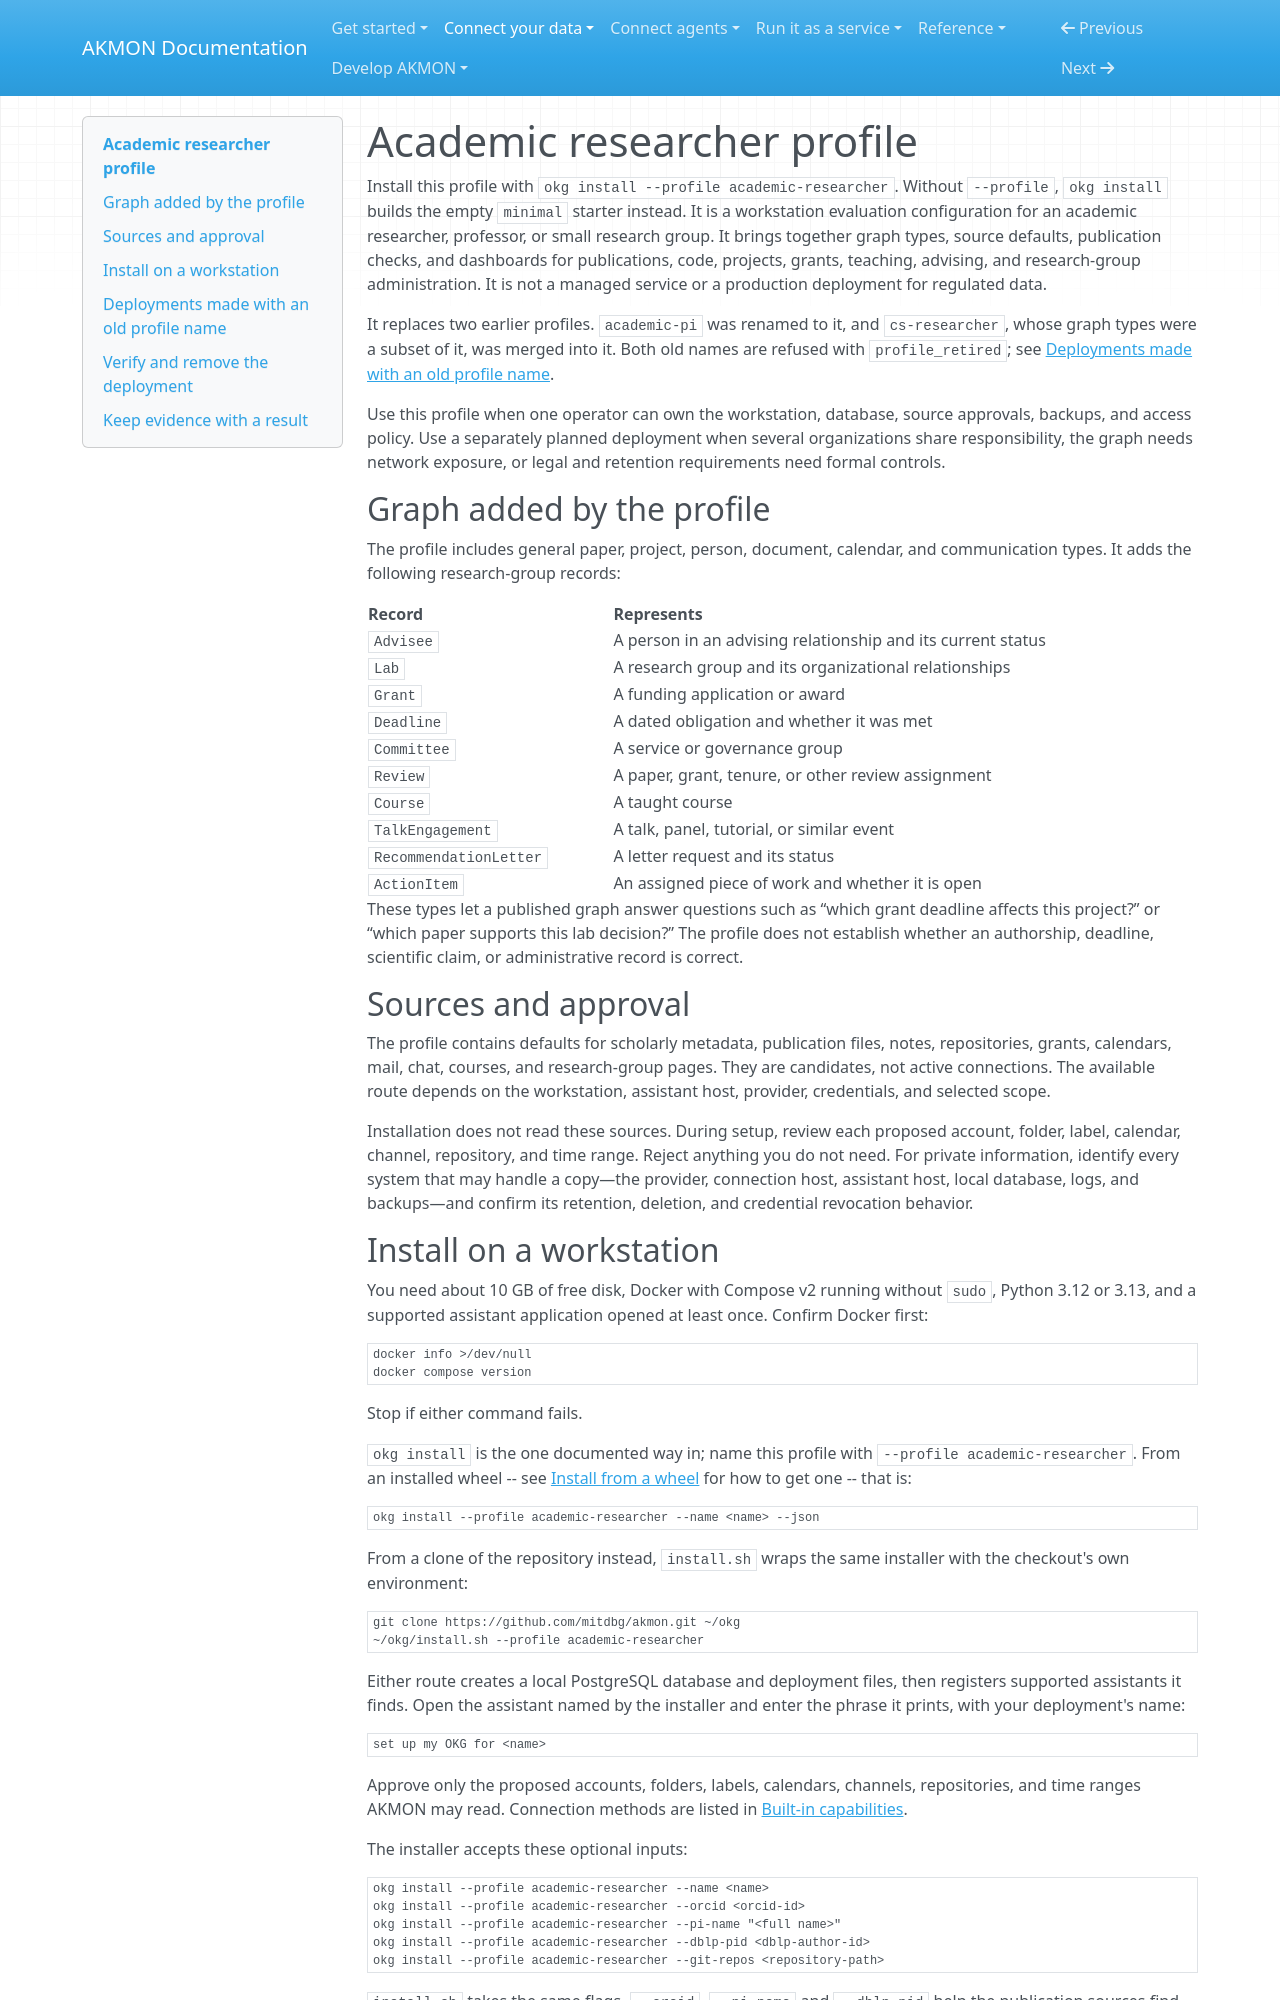

repository: mitdbg/akmon · page: use/profiles/academic-researcher/index.html · generator: mkdocs

---
audience: researcher, data owner, operator, developer
type: reference
canonical_id: profile-academic-researcher
section: reference
visibility: secondary
status: active
owner: documentation
---
# Academic researcher profile

Install this profile with `okg install --profile academic-researcher`.
Without `--profile`, `okg install` builds the empty `minimal` starter instead.
It is a workstation evaluation configuration for an academic researcher,
professor, or small research group. It brings together graph types, source defaults,
publication checks, and dashboards for publications, code, projects, grants,
teaching, advising, and research-group administration. It is not a managed
service or a production deployment for regulated data.

It replaces two earlier profiles. `academic-pi` was renamed to it, and
`cs-researcher`, whose graph types were a subset of it, was merged into it.
Both old names are refused with `profile_retired`; see
[Deployments made with an old profile name](#deployments-made-with-an-old-profile-name).

Use this profile when one operator can own the workstation, database, source
approvals, backups, and access policy. Use a separately planned deployment when
several organizations share responsibility, the graph needs network exposure,
or legal and retention requirements need formal controls.

## Graph added by the profile

The profile includes general paper, project, person, document, calendar, and
communication types. It adds the following research-group records:

| Record | Represents |
|---|---|
| `Advisee` | A person in an advising relationship and its current status |
| `Lab` | A research group and its organizational relationships |
| `Grant` | A funding application or award |
| `Deadline` | A dated obligation and whether it was met |
| `Committee` | A service or governance group |
| `Review` | A paper, grant, tenure, or other review assignment |
| `Course` | A taught course |
| `TalkEngagement` | A talk, panel, tutorial, or similar event |
| `RecommendationLetter` | A letter request and its status |
| `ActionItem` | An assigned piece of work and whether it is open |

These types let a published graph answer questions such as “which grant
deadline affects this project?” or “which paper supports this lab decision?”
The profile does not establish whether an authorship, deadline, scientific
claim, or administrative record is correct.

## Sources and approval

The profile contains defaults for scholarly metadata, publication files,
notes, repositories, grants, calendars, mail, chat, courses, and research-group
pages. They are candidates, not active connections. The available route depends
on the workstation, assistant host, provider, credentials, and selected scope.

Installation does not read these sources. During setup, review each proposed
account, folder, label, calendar, channel, repository, and time range. Reject
anything you do not need. For private information, identify every system
that may handle a copy—the provider, connection host, assistant host, local
database, logs, and backups—and confirm its retention, deletion, and credential
revocation behavior.
